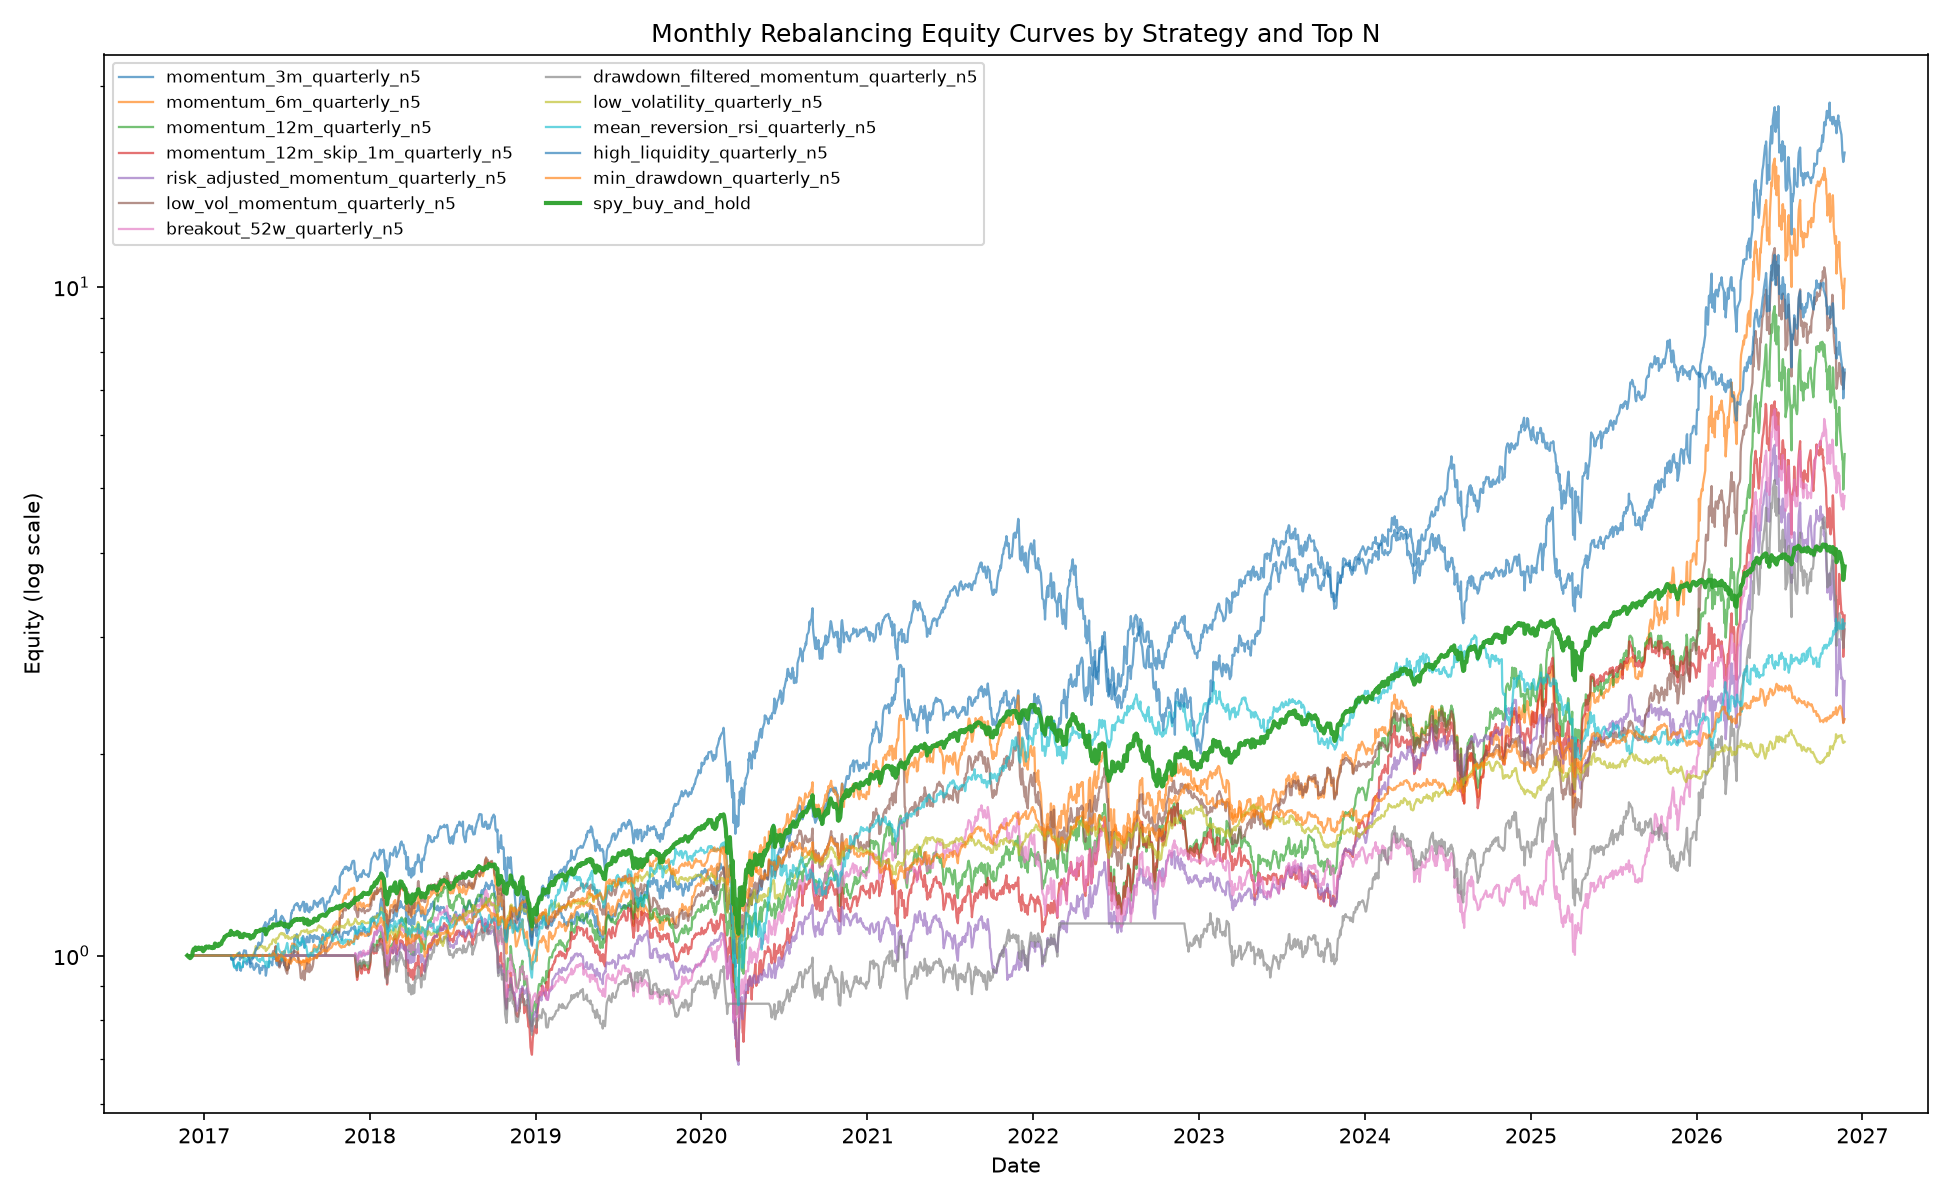

Source data for this figure (header and first rows):
Date, momentum_3m_quarterly_n5, momentum_6m_quarterly_n5, momentum_12m_quarterly_n5, momentum_12m_skip_1m_quarterly_n5, risk_adjusted_momentum_quarterly_n5, low_vol_momentum_quarterly_n5, breakout_52w_quarterly_n5, drawdown_filtered_momentum_quarterly_n5, low_volatility_quarterly_n5, mean_reversion_rsi_quarterly_n5, high_liquidity_quarterly_n5, min_drawdown_quarterly_n5, spy_buy_and_hold
2016-11-25, 1.0, 1.0, 1.0, 1.0, 1.0, 1.0, 1.0, 1.0, 1.0, 1.0, 1.0, 1.0, 1.0
2016-11-28, 1.0, 1.0, 1.0, 1.0, 1.0, 1.0, 1.0, 1.0, 1.0, 1.0, 1.0, 1.0, 0.9953
2016-11-29, 1.0, 1.0, 1.0, 1.0, 1.0, 1.0, 1.0, 1.0, 1.0, 1.0, 1.0, 1.0, 0.9972
2016-11-30, 1.0, 1.0, 1.0, 1.0, 1.0, 1.0, 1.0, 1.0, 1.0, 1.0, 1.0, 1.0, 0.9949
2016-12-01, 1.0, 1.0, 1.0, 1.0, 1.0, 1.0, 1.0, 1.0, 1.0, 1.0, 1.0, 1.0, 0.9912
2016-12-02, 1.0, 1.0, 1.0, 1.0, 1.0, 1.0, 1.0, 1.0, 1.0, 1.0, 1.0, 1.0, 0.9917
2016-12-05, 1.0, 1.0, 1.0, 1.0, 1.0, 1.0, 1.0, 1.0, 1.0, 1.0, 1.0, 1.0, 0.9977
2016-12-06, 1.0, 1.0, 1.0, 1.0, 1.0, 1.0, 1.0, 1.0, 1.0, 1.0, 1.0, 1.0, 1.001
2016-12-07, 1.0, 1.0, 1.0, 1.0, 1.0, 1.0, 1.0, 1.0, 1.0, 1.0, 1.0, 1.0, 1.014
2016-12-08, 1.0, 1.0, 1.0, 1.0, 1.0, 1.0, 1.0, 1.0, 1.0, 1.0, 1.0, 1.0, 1.016
2016-12-09, 1.0, 1.0, 1.0, 1.0, 1.0, 1.0, 1.0, 1.0, 1.0, 1.0, 1.0, 1.0, 1.023
2016-12-12, 1.0, 1.0, 1.0, 1.0, 1.0, 1.0, 1.0, 1.0, 1.0, 1.0, 1.0, 1.0, 1.021
2016-12-13, 1.0, 1.0, 1.0, 1.0, 1.0, 1.0, 1.0, 1.0, 1.0, 1.0, 1.0, 1.0, 1.028
2016-12-14, 1.0, 1.0, 1.0, 1.0, 1.0, 1.0, 1.0, 1.0, 1.0, 1.0, 1.0, 1.0, 1.02
2016-12-15, 1.0, 1.0, 1.0, 1.0, 1.0, 1.0, 1.0, 1.0, 1.0, 1.0, 1.0, 1.0, 1.024
2016-12-16, 1.0, 1.0, 1.0, 1.0, 1.0, 1.0, 1.0, 1.0, 1.0, 1.0, 1.0, 1.0, 1.022
2016-12-19, 1.0, 1.0, 1.0, 1.0, 1.0, 1.0, 1.0, 1.0, 1.0, 1.0, 1.0, 1.0, 1.024
2016-12-20, 1.0, 1.0, 1.0, 1.0, 1.0, 1.0, 1.0, 1.0, 1.0, 1.0, 1.0, 1.0, 1.028
2016-12-21, 1.0, 1.0, 1.0, 1.0, 1.0, 1.0, 1.0, 1.0, 1.0, 1.0, 1.0, 1.0, 1.025
2016-12-22, 1.0, 1.0, 1.0, 1.0, 1.0, 1.0, 1.0, 1.0, 1.0, 1.0, 1.0, 1.0, 1.023
2016-12-23, 1.0, 1.0, 1.0, 1.0, 1.0, 1.0, 1.0, 1.0, 1.0, 1.0, 1.0, 1.0, 1.025
2016-12-27, 1.0, 1.0, 1.0, 1.0, 1.0, 1.0, 1.0, 1.0, 1.0, 1.0, 1.0, 1.0, 1.027
2016-12-28, 1.0, 1.0, 1.0, 1.0, 1.0, 1.0, 1.0, 1.0, 1.0, 1.0, 1.0, 1.0, 1.019
2016-12-29, 1.0, 1.0, 1.0, 1.0, 1.0, 1.0, 1.0, 1.0, 1.0, 1.0, 1.0, 1.0, 1.019
2016-12-30, 1.0, 1.0, 1.0, 1.0, 1.0, 1.0, 1.0, 1.0, 1.0, 1.0, 1.0, 1.0, 1.015
2017-01-03, 1.0, 1.0, 1.0, 1.0, 1.0, 1.0, 1.0, 1.0, 1.0, 1.0, 1.0, 1.0, 1.023
2017-01-04, 1.0, 1.0, 1.0, 1.0, 1.0, 1.0, 1.0, 1.0, 1.0, 1.0, 1.0, 1.0, 1.029
2017-01-05, 1.0, 1.0, 1.0, 1.0, 1.0, 1.0, 1.0, 1.0, 1.0, 1.0, 1.0, 1.0, 1.028
2017-01-06, 1.0, 1.0, 1.0, 1.0, 1.0, 1.0, 1.0, 1.0, 1.0, 1.0, 1.0, 1.0, 1.032
2017-01-09, 1.0, 1.0, 1.0, 1.0, 1.0, 1.0, 1.0, 1.0, 1.0, 1.0, 1.0, 1.0, 1.028
2017-01-10, 1.0, 1.0, 1.0, 1.0, 1.0, 1.0, 1.0, 1.0, 1.0, 1.0, 1.0, 1.0, 1.028
2017-01-11, 1.0, 1.0, 1.0, 1.0, 1.0, 1.0, 1.0, 1.0, 1.0, 1.0, 1.0, 1.0, 1.031
2017-01-12, 1.0, 1.0, 1.0, 1.0, 1.0, 1.0, 1.0, 1.0, 1.0, 1.0, 1.0, 1.0, 1.029
2017-01-13, 1.0, 1.0, 1.0, 1.0, 1.0, 1.0, 1.0, 1.0, 1.0, 1.0, 1.0, 1.0, 1.031
2017-01-17, 1.0, 1.0, 1.0, 1.0, 1.0, 1.0, 1.0, 1.0, 1.0, 1.0, 1.0, 1.0, 1.027
2017-01-18, 1.0, 1.0, 1.0, 1.0, 1.0, 1.0, 1.0, 1.0, 1.0, 1.0, 1.0, 1.0, 1.03
2017-01-19, 1.0, 1.0, 1.0, 1.0, 1.0, 1.0, 1.0, 1.0, 1.0, 1.0, 1.0, 1.0, 1.026
2017-01-20, 1.0, 1.0, 1.0, 1.0, 1.0, 1.0, 1.0, 1.0, 1.0, 1.0, 1.0, 1.0, 1.03
2017-01-23, 1.0, 1.0, 1.0, 1.0, 1.0, 1.0, 1.0, 1.0, 1.0, 1.0, 1.0, 1.0, 1.027
2017-01-24, 1.0, 1.0, 1.0, 1.0, 1.0, 1.0, 1.0, 1.0, 1.0, 1.0, 1.0, 1.0, 1.034
2017-01-25, 1.0, 1.0, 1.0, 1.0, 1.0, 1.0, 1.0, 1.0, 1.0, 1.0, 1.0, 1.0, 1.042
2017-01-26, 1.0, 1.0, 1.0, 1.0, 1.0, 1.0, 1.0, 1.0, 1.0, 1.0, 1.0, 1.0, 1.041
2017-01-27, 1.0, 1.0, 1.0, 1.0, 1.0, 1.0, 1.0, 1.0, 1.0, 1.0, 1.0, 1.0, 1.04
2017-01-30, 1.0, 1.0, 1.0, 1.0, 1.0, 1.0, 1.0, 1.0, 1.0, 1.0, 1.0, 1.0, 1.033
2017-01-31, 1.0, 1.0, 1.0, 1.0, 1.0, 1.0, 1.0, 1.0, 1.0, 1.0, 1.0, 1.0, 1.033
2017-02-01, 1.0, 1.0, 1.0, 1.0, 1.0, 1.0, 1.0, 1.0, 1.0, 1.0, 1.0, 1.0, 1.034
2017-02-02, 1.0, 1.0, 1.0, 1.0, 1.0, 1.0, 1.0, 1.0, 1.0, 1.0, 1.0, 1.0, 1.034
2017-02-03, 1.0, 1.0, 1.0, 1.0, 1.0, 1.0, 1.0, 1.0, 1.0, 1.0, 1.0, 1.0, 1.041
2017-02-06, 1.0, 1.0, 1.0, 1.0, 1.0, 1.0, 1.0, 1.0, 1.0, 1.0, 1.0, 1.0, 1.04
2017-02-07, 1.0, 1.0, 1.0, 1.0, 1.0, 1.0, 1.0, 1.0, 1.0, 1.0, 1.0, 1.0, 1.04
2017-02-08, 1.0, 1.0, 1.0, 1.0, 1.0, 1.0, 1.0, 1.0, 1.0, 1.0, 1.0, 1.0, 1.041
2017-02-09, 1.0, 1.0, 1.0, 1.0, 1.0, 1.0, 1.0, 1.0, 1.0, 1.0, 1.0, 1.0, 1.047
2017-02-10, 1.0, 1.0, 1.0, 1.0, 1.0, 1.0, 1.0, 1.0, 1.0, 1.0, 1.0, 1.0, 1.051
2017-02-13, 1.0, 1.0, 1.0, 1.0, 1.0, 1.0, 1.0, 1.0, 1.0, 1.0, 1.0, 1.0, 1.057
2017-02-14, 1.0, 1.0, 1.0, 1.0, 1.0, 1.0, 1.0, 1.0, 1.0, 1.0, 1.0, 1.0, 1.061
2017-02-15, 1.0, 1.0, 1.0, 1.0, 1.0, 1.0, 1.0, 1.0, 1.0, 1.0, 1.0, 1.0, 1.067
2017-02-16, 1.0, 1.0, 1.0, 1.0, 1.0, 1.0, 1.0, 1.0, 1.0, 1.0, 1.0, 1.0, 1.066
2017-02-17, 1.0, 1.0, 1.0, 1.0, 1.0, 1.0, 1.0, 1.0, 1.0, 1.0, 1.0, 1.0, 1.068
2017-02-21, 1.0, 1.0, 1.0, 1.0, 1.0, 1.0, 1.0, 1.0, 1.0, 1.0, 1.0, 1.0, 1.074
2017-02-22, 1.0, 1.0, 1.0, 1.0, 1.0, 1.0, 1.0, 1.0, 1.0, 1.0, 1.0, 1.0, 1.073
... 2,452 more rows
